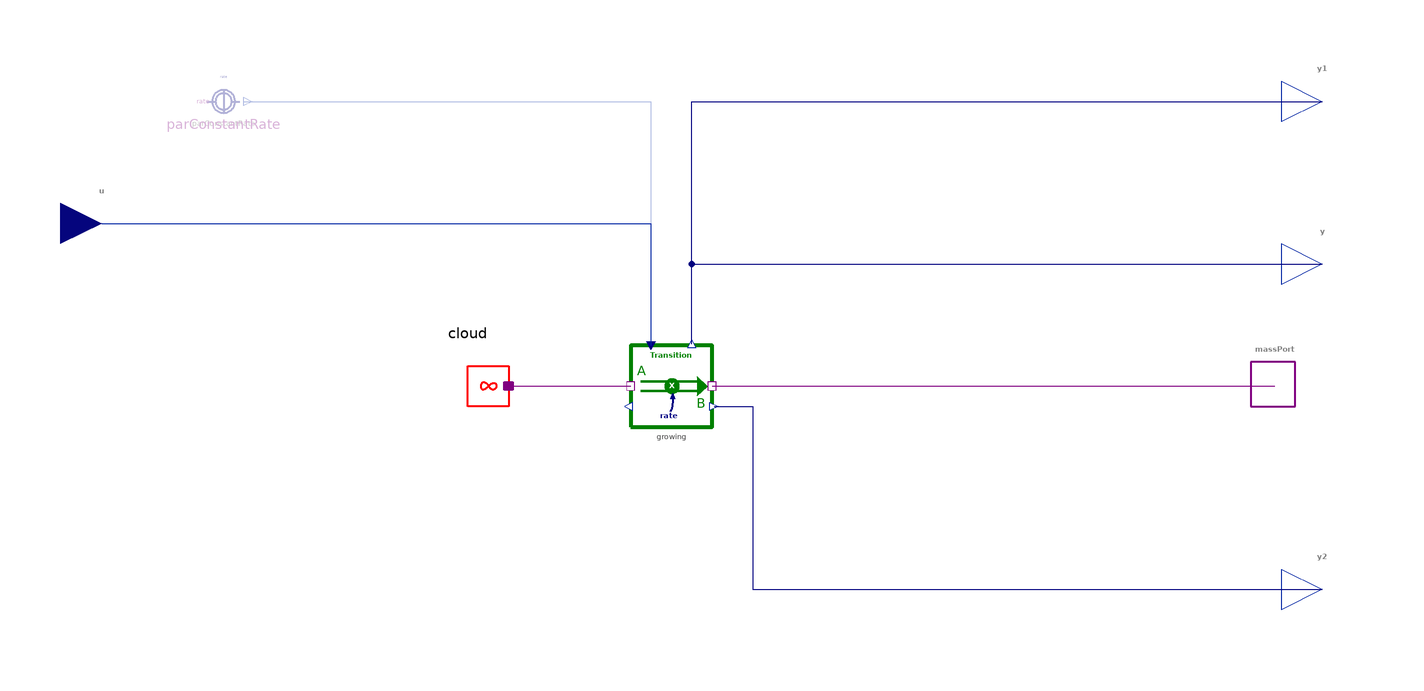

This picture is the connection diagram that the Modelica source below describes through its graphical annotations.

model Growth "A stock is filled at a given rate"
  import BusinessSimulation.Units.*;
  import BusinessSimulation.Constants.*;
  extends Interfaces.Basics.GenericSourceOrSink;
  extends Icons.Source;
  Interfaces.Connectors.RealInput u if not hasConstantRate "Rate of growth given as exogenous input" annotation(Placement(visible = true, transformation(origin = {-140, 40}, extent = {{-10, -10}, {10, 10}}, rotation = 0), iconTransformation(origin = {-50, 100}, extent = {{-10, 10}, {10, -10}}, rotation = 270)));
  parameter OutputType rate = unspecified "Constant rate of growth (optional)" annotation(Dialog(enable = hasConstantRate));
  parameter Boolean hasConstantRate = false "= true, if the constant rate is used instead of an exogenous input u" annotation(Evaluate = true, Dialog(group = "Structural Parameters"));
protected
  Converters.ConstantConverter parConstantRate(value = rate) if hasConstantRate "Constante rate of growth (optional)" annotation(Placement(visible = true, transformation(origin = {-110, 70}, extent = {{-10, -10}, {10, 10}}, rotation = 0)));
  Flows.Unidirectional.Transition growing(hasConstantRate = false, redeclare replaceable type OutputType = OutputType) annotation(Placement(visible = true, transformation(origin = {0, 0}, extent = {{-10, -10}, {10, 10}}, rotation = 0)));
  Cloud cloud annotation(Placement(visible = true, transformation(origin = {-50, 0}, extent = {{-10, 10}, {10, -10}}, rotation = 0)));
equation
  assert(not hasConstantRate or rate < inf, "Parameter rate needs to be specified");
  connect(cloud.massPort, growing.portA) annotation(Line(visible = true, origin = {-25, 0}, points = {{-15, 0}, {15, 0}}, color = {128, 0, 128}));
  connect(growing.portB, massPort) annotation(Line(visible = true, origin = {79.167, 0}, points = {{-69.167, 0}, {69.167, 0}}, color = {128, 0, 128}));
  connect(growing.y, y1) annotation(Line(visible = true, origin = {56.667, 50.133}, points = {{-51.667, -39.733}, {-51.667, 19.867}, {103.333, 19.867}}, color = {0, 0, 127}));
  connect(growing.y, y) annotation(Line(visible = true, origin = {56.667, 23.467}, points = {{-51.667, -13.067}, {-51.667, 6.533}, {103.333, 6.533}}, color = {0, 0, 127}));
  connect(growing.y1, y2) annotation(Line(visible = true, origin = {-10.763, -28.5}, points = {{21.263, 23.5}, {30.763, 23.5}, {30.763, -21.5}, {170.763, -21.5}}, color = {0, 0, 127}));
  connect(parConstantRate.y, growing.u) annotation(Line(visible = true, origin = {-38.333, 50}, points = {{-66.667, 20}, {33.333, 20}, {33.333, -40}}, color = {1, 37, 163}));
  connect(u, growing.u) annotation(Line(visible = true, origin = {-50, 30}, points = {{-90, 10}, {45, 10}, {45, -20}}, color = {1, 37, 163}));
  annotation(Documentation(info = "<html>
<p class=\"aside\">This information is part of the Business Simulation&nbsp;Library (BSL). Please support this work and <a href=\"https://www.paypal.com/donate/?hosted_button_id=GXVZT8LD7CFXN\" style=\"font-weight:bold; color:orange; text-decoration:none;\">&#9658;&nbsp;donate</a>.</p>
<p><em>Growth</em> can be used to model&nbsp;an inflow to a stock from a source with infinite capacity outside the border of the system in focus. The rate of flow can either be set by the real input <strong>u</strong> (<code>hasConstantRate = false</code>) or by the parameter <code>rate</code> (<code>hasConstantRate = true</code>).</p>
<h4>Notes</h4>
<ul>
<li>The rate of flow has to be&nbsp;non-negative as the connected stock should never be drained. A negative rate of flow will be set to zero internally by the component.</li><br>
<li>If the connected stock might also be drained,&nbsp;&rarr;<a href=\"modelica://BusinessSimulation.SourcesOrSinks.ExogenousChange\">ExogenousChange</a> should be used.</li>
</ul>
<h4>See also</h4>
<p><a href=\"modelica://BusinessSimulation.SourcesOrSinks.Decline\">Decline</a>,&nbsp;<a href=\"modelica://BusinessSimulation.SourcesOrSinks.ExogenousChange\">ExogenousChange&nbsp;</a></p>
</html>", revisions = "<html>
<ul>
<li>Value for parameter set to <code>unspecified</code> in v2.1.0.</li><br>
</ul>
</html>"), Icon(coordinateSystem(extent = {{-100, -100}, {100, 100}}, preserveAspectRatio = true, initialScale = 0.1, grid = {10, 10}), graphics = {Text(visible = true, origin = {0, 75}, textColor = {0, 128, 0}, extent = {{-100, -12}, {100, 12}}, textString = "Growth", fontName = "Lato", textStyle = {TextStyle.Bold}), Text(visible = true, origin = {14.095, -73.77}, textColor = {0, 0, 128}, extent = {{-34.095, -12}, {34.095, 12}}, textString = "rate", fontName = "Lato", textStyle = {TextStyle.Bold}), Line(visible = true, origin = {-22.154, -19.63}, rotation = 5.306, points = {{36.522, -45.771}, {43.438, -34.535}, {45.906, -7.964}}, color = {0, 0, 128}, thickness = 2.5, arrowSize = 0, smooth = Smooth.Bezier), Polygon(visible = true, origin = {24, -26.925}, lineColor = {0, 0, 128}, fillColor = {0, 0, 128}, fillPattern = FillPattern.Solid, points = {{0, 9}, {5, -5}, {-5, -5}})}), Diagram(coordinateSystem(extent = {{-148.5, -105}, {148.5, 105}}, preserveAspectRatio = true, initialScale = 0.1, grid = {5, 5})));
end Growth;